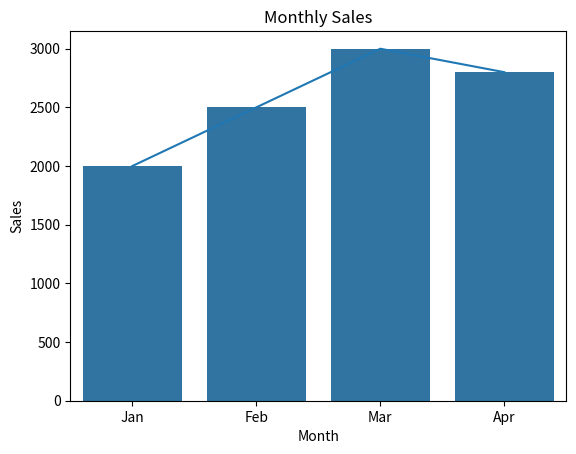

Generate this figure with matplotlib:
import pandas as pd
import matplotlib.pyplot as plt

data = {
    "Month": ["Jan", "Feb", "Mar", "Apr"],
    "Sales": [2000, 2500, 3000, 2800]
}

df = pd.DataFrame(data)

print(df)

plt.plot(df["Month"], df["Sales"])
plt.title("Monthly Sales")
plt.xlabel("Month")
plt.ylabel("Sales")
plt.show()


import seaborn as sns

sns.barplot(x="Month", y="Sales", data=df)
plt.show()
